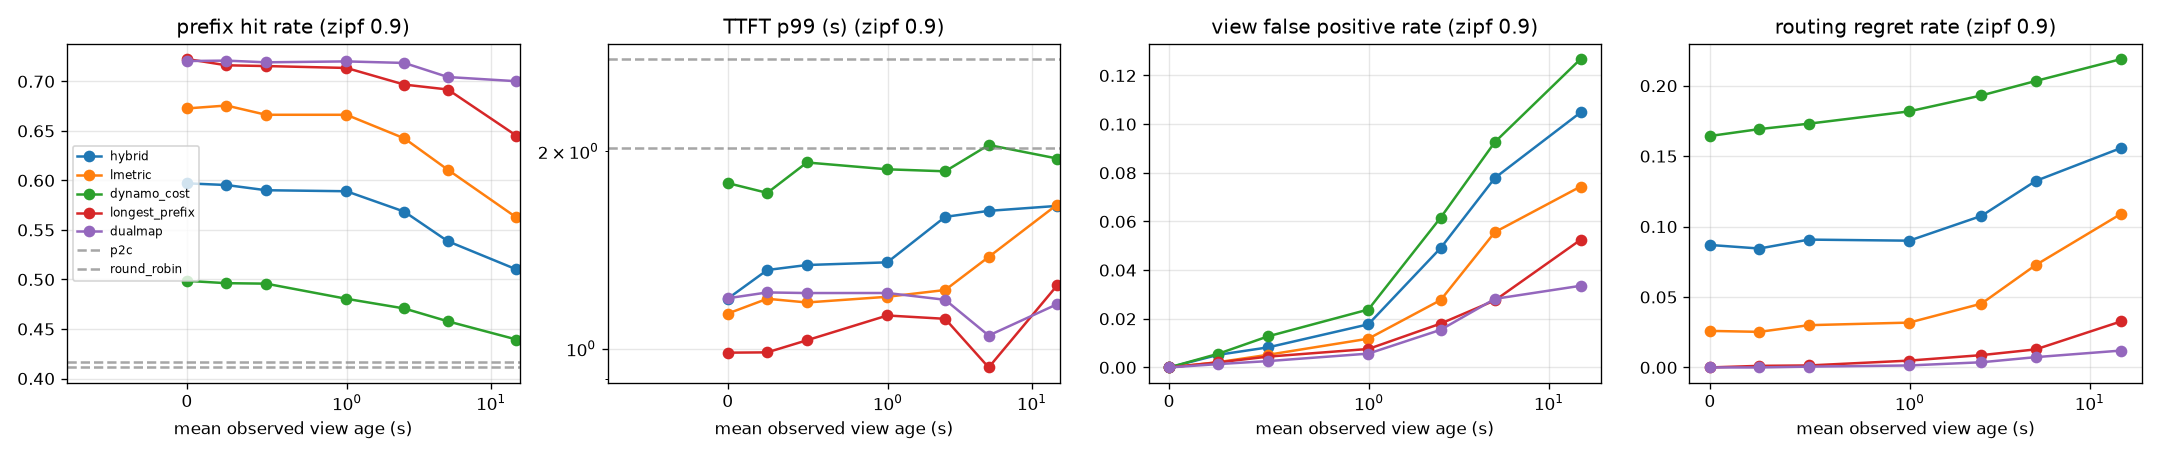

Source data for this figure (header and first rows):
zipf, policy, period, turnover_s, mean_view_age, hit_rate, ttft_p50, ttft_p99, view_fp_rate, view_fn_rate, routing_regret_rate, execution_fp_rate, predicted_fp_rate, load_cv, queue_cv
0.9, hybrid, 0.0, 10.26, 0.00000, 0.5971, 0.248, 1.192, 0.00000, 0.00000, 0.08694, 0.00070, 0.00000, 0.04645, 0.09301
0.9, hybrid, 0.5, 10.26, 0.2468, 0.5954, 0.248, 1.318, 0.00521, 0.00085, 0.08442, 0.00549, 0.00052, 0.04262, 0.07444
0.9, hybrid, 1.0, 10.26, 0.4946, 0.5901, 0.248, 1.341, 0.00824, 0.00124, 0.09075, 0.00896, 0.00025, 0.04338, 0.08860
0.9, hybrid, 2.0, 10.26, 0.9967, 0.5891, 0.248, 1.354, 0.01772, 0.00362, 0.08998, 0.01818, 0.00076, 0.04118, 0.09088
0.9, hybrid, 5.0, 10.26, 2.499, 0.5685, 0.2555, 1.588, 0.04906, 0.01413, 0.1076, 0.04970, 0.00466, 0.04060, 0.09715
0.9, hybrid, 10.0, 10.26, 5.011, 0.5386, 0.2775, 1.622, 0.07791, 0.02507, 0.1324, 0.07763, 0.03017, 0.04082, 0.07783
0.9, hybrid, 30.0, 10.26, 15, 0.5102, 0.3232, 1.651, 0.1048, 0.03066, 0.1559, 0.1058, 0.04982, 0.03494, 0.07327
0.9, lmetric, 0.0, 12.69, 0.00000, 0.6727, 0.216, 1.131, 0.00000, 0.00000, 0.02594, 0.00044, 0.00000, 0.06109, 0.1192
0.9, lmetric, 0.5, 12.69, 0.2468, 0.6756, 0.216, 1.191, 0.00218, 0.00035, 0.02526, 0.00285, 0.00056, 0.07258, 0.1017
0.9, lmetric, 1.0, 12.69, 0.4946, 0.6663, 0.216, 1.176, 0.00519, 0.00079, 0.03000, 0.00535, 0.00052, 0.05218, 0.1023
0.9, lmetric, 2.0, 12.69, 0.9967, 0.6663, 0.216, 1.2, 0.01182, 0.00183, 0.03183, 0.01245, 0.00060, 0.05421, 0.1027
0.9, lmetric, 5.0, 12.69, 2.499, 0.6425, 0.2233, 1.229, 0.02767, 0.00662, 0.04528, 0.02799, 0.00194, 0.04693, 0.08614
0.9, lmetric, 10.0, 12.69, 5.011, 0.6108, 0.2395, 1.38, 0.05562, 0.01476, 0.07272, 0.05596, 0.01191, 0.06257, 0.1194
0.9, lmetric, 30.0, 12.69, 15, 0.5626, 0.2581, 1.659, 0.07435, 0.02613, 0.1092, 0.07592, 0.03879, 0.05465, 0.09231
0.9, dynamo_cost, 0.0, 8.21, 0.00000, 0.4986, 0.402, 1.788, 0.00000, 0.00000, 0.1643, 0.00173, 0.00000, 0.02813, 0.06381
0.9, dynamo_cost, 0.5, 8.21, 0.2468, 0.4963, 0.3711, 1.728, 0.00564, 0.00333, 0.1692, 0.00681, 0.00134, 0.03124, 0.06253
0.9, dynamo_cost, 1.0, 8.21, 0.4946, 0.4958, 0.3953, 1.922, 0.01277, 0.00632, 0.173, 0.01369, 0.00293, 0.03038, 0.07301
0.9, dynamo_cost, 2.0, 8.21, 0.9967, 0.4805, 0.4301, 1.877, 0.02381, 0.01090, 0.1818, 0.02572, 0.00279, 0.02633, 0.06741
0.9, dynamo_cost, 5.0, 8.21, 2.499, 0.4707, 0.4905, 1.864, 0.06154, 0.03527, 0.1931, 0.06322, 0.01674, 0.02616, 0.06221
0.9, dynamo_cost, 10.0, 8.21, 5.011, 0.4577, 0.584, 2.044, 0.09265, 0.05635, 0.2034, 0.09441, 0.05894, 0.02772, 0.05725
0.9, dynamo_cost, 30.0, 8.21, 15, 0.4394, 0.584, 1.949, 0.1268, 0.06751, 0.2189, 0.1264, 0.05918, 0.02358, 0.05507
0.9, longest_prefix, 0.0, 14.69, 0.00000, 0.7226, 0.216, 0.9859, 0.00000, 0.00000, 0.00000, 0.00012, 0.00000, 0.182, 0.4594
0.9, longest_prefix, 0.5, 14.69, 0.2468, 0.7163, 0.216, 0.9869, 0.00209, 0.00034, 0.00113, 0.00217, 0.00303, 0.1907, 0.3988
0.9, longest_prefix, 1.0, 14.69, 0.4946, 0.7155, 0.216, 1.03, 0.00444, 0.00107, 0.00141, 0.00468, 0.00243, 0.1466, 0.2779
0.9, longest_prefix, 2.0, 14.69, 0.9967, 0.7136, 0.216, 1.123, 0.00759, 0.00178, 0.00485, 0.00778, 0.00339, 0.1679, 0.3887
0.9, longest_prefix, 5.0, 14.69, 2.499, 0.6968, 0.216, 1.11, 0.01801, 0.00736, 0.00874, 0.01851, 0.00253, 0.07817, 0.145
0.9, longest_prefix, 10.0, 14.69, 5.011, 0.6918, 0.216, 0.9361, 0.02757, 0.00953, 0.01281, 0.02757, 0.01785, 0.1065, 0.2162
0.9, longest_prefix, 30.0, 14.69, 15, 0.6452, 0.2243, 1.249, 0.05246, 0.02146, 0.03276, 0.05288, 0.06375, 0.08841, 0.1747
0.9, dualmap, 0.0, 14.88, 0.00000, 0.7206, 0.216, 1.193, 0.00000, 0.00000, 0.00000, 0.00026, 0.00000, 0.2881, 0.528
0.9, dualmap, 0.5, 14.88, 0.2468, 0.721, 0.216, 1.218, 0.00138, 0.00087, 0.00000, 0.00158, 0.00500, 0.2876, 0.5264
0.9, dualmap, 1.0, 14.88, 0.4946, 0.7193, 0.216, 1.215, 0.00261, 0.00258, 0.00056, 0.00283, 0.00476, 0.2902, 0.5399
0.9, dualmap, 2.0, 14.88, 0.9967, 0.7202, 0.2181, 1.216, 0.00568, 0.00457, 0.00141, 0.00594, 0.00579, 0.2894, 0.5292
0.9, dualmap, 5.0, 14.88, 2.499, 0.7186, 0.216, 1.187, 0.01545, 0.00972, 0.00367, 0.01566, 0.00860, 0.2819, 0.508
0.9, dualmap, 10.0, 14.88, 5.011, 0.7044, 0.2158, 1.047, 0.02819, 0.01522, 0.00731, 0.02815, 0.01760, 0.1053, 0.1331
0.9, dualmap, 30.0, 14.88, 15, 0.7002, 0.216, 1.169, 0.03356, 0.02812, 0.01199, 0.03375, 0.06528, 0.1013, 0.1946
0.9, p2c, reference, nan, 0.00000, 0.4112, 0.664, 2.764, 0.00000, 0.00000, 0.245, 0.00467, 0.00000, 0.02435, 0.07708
0.9, round_robin, reference, nan, 0.00000, 0.417, 0.6, 2.023, 0.00000, 0.00000, 0.2417, 0.00229, 0.00000, 0.00587, 0.07341
